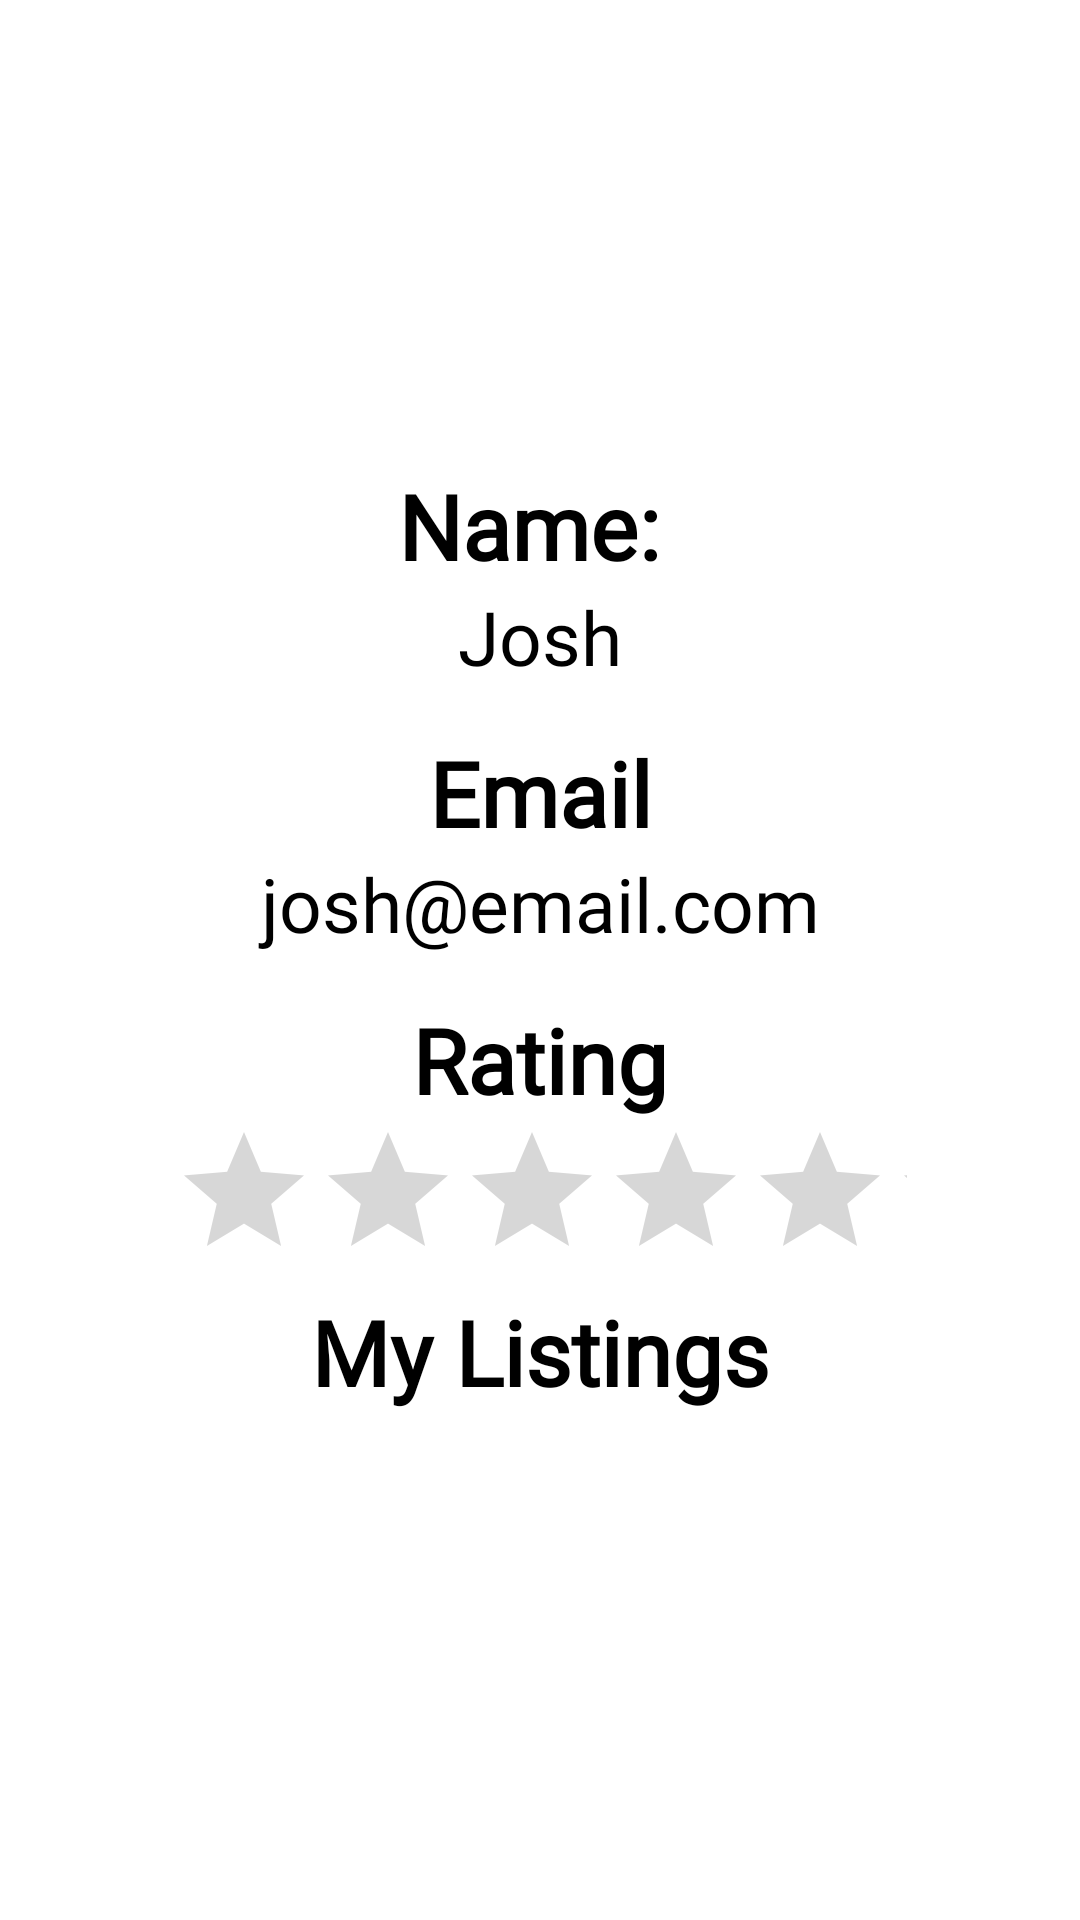

Write the Android layout XML for this screen, with the resource values it uses.
<!-- AndroidManifest.xml: application theme Theme.CougarsGo -->
<!-- res/layout/fragment_profile.xml -->
<?xml version="1.0" encoding="utf-8"?>
<ScrollView xmlns:app="http://schemas.android.com/apk/res-auto"
    android:layout_height="match_parent"
    android:layout_width="match_parent"
    xmlns:android="http://schemas.android.com/apk/res/android">
    <LinearLayout
        android:layout_width="match_parent"
        android:layout_height="match_parent"
        android:orientation="vertical"
        android:gravity="center">

        <ImageView
            android:id="@+id/profile_img"
            android:layout_width="match_parent"
            android:layout_height="100dp"
            android:src="@drawable/ic_baseline_account_circle_24_signup"
            android:layout_marginTop="40dp"
            android:layout_marginBottom="15dp"/>

        <TextView
            android:layout_width="match_parent"
            android:layout_height="wrap_content"
            android:fontFamily="@font/tahoma"
            android:text="Name: "
            android:textAlignment="center"
            android:textColor="@color/black"
            android:textSize="30dp"
            android:textStyle="bold"/>

        <TextView
            android:id="@+id/profile_name"
            android:layout_width="match_parent"
            android:layout_height="wrap_content"
            android:text="Josh"
            android:fontFamily="@font/tahoma"
            android:textColor="@color/black"
            android:textAlignment="center"
            android:textSize="25dp"
            android:layout_marginBottom="15dp"/>

        <TextView
            android:layout_width="match_parent"
            android:layout_height="wrap_content"
            android:text="Email"
            android:fontFamily="@font/tahoma"
            android:textColor="@color/black"
            android:textAlignment="center"
            android:textSize="30dp"
            android:textStyle="bold"/>

        <TextView
            android:id="@+id/profile_email"
            android:layout_width="match_parent"
            android:layout_height="wrap_content"
            android:text="josh@email.com"
            android:fontFamily="@font/tahoma"
            android:textColor="@color/black"
            android:textAlignment="center"
            android:textSize="25dp"
            android:layout_marginBottom="15dp"/>

        <TextView
            android:layout_width="match_parent"
            android:layout_height="wrap_content"
            android:text="Rating"
            android:fontFamily="@font/tahoma"
            android:textColor="@color/black"
            android:textAlignment="center"
            android:textSize="30dp"
            android:textStyle="bold"/>

        <androidx.appcompat.widget.AppCompatRatingBar
            android:id="@+id/profile_ratingbar"
            android:layout_height="match_parent"
            android:layout_width="245dp"
            android:layout_marginHorizontal="85dp"
            android:numStars="5"
            android:isIndicator="true"/>

        <TextView
            android:layout_width="match_parent"
            android:layout_height="wrap_content"
            android:text="My Listings"
            android:fontFamily="@font/tahoma"
            android:textColor="@color/black"
            android:textAlignment="center"
            android:textSize="30dp"
            android:textStyle="bold"
            android:layout_marginBottom="10dp"/>


        <androidx.recyclerview.widget.RecyclerView
            android:id="@+id/profile_listing_recycler_view"
            android:layout_width="match_parent"
            android:layout_height="match_parent"
            app:layoutManager="androidx.recyclerview.widget.LinearLayoutManager" />


    </LinearLayout>
</ScrollView>
<!-- resources referenced by this layout -->
<resources>
  <style name="Theme.CougarsGo" parent="Theme.MaterialComponents.DayNight.DarkActionBar">
          
          <item name="colorPrimary">@color/black</item>
          <item name="colorPrimaryVariant">@color/black</item>
          <item name="colorOnPrimary">@color/black</item>
          
          <item name="colorSecondary">@color/black</item>
          <item name="colorSecondaryVariant">@color/black</item>
          <item name="colorOnSecondary">@color/black</item>
          
          <item name="android:statusBarColor">?attr/colorPrimaryVariant</item>
          
          
          <item name="android:itemTextAppearance">@style/customItem</item>
          <item name="android:actionMenuTextAppearance">@style/customTitle</item>
  
      </style>
  <style name="customItem" parent="@android:style/TextAppearance.Widget.IconMenu.Item">
          <item name="android:textSize"> 37dp</item>
      </style>
  <style name="customTitle" parent="Theme.AppCompat.Light">
          <item name="android:textSize">40dp</item>
      </style>
  <!-- not gathered from this repository: default colours our renderer supplied (Android Studio template values) -->
  <color name="black">#FF000000</color>
</resources>
